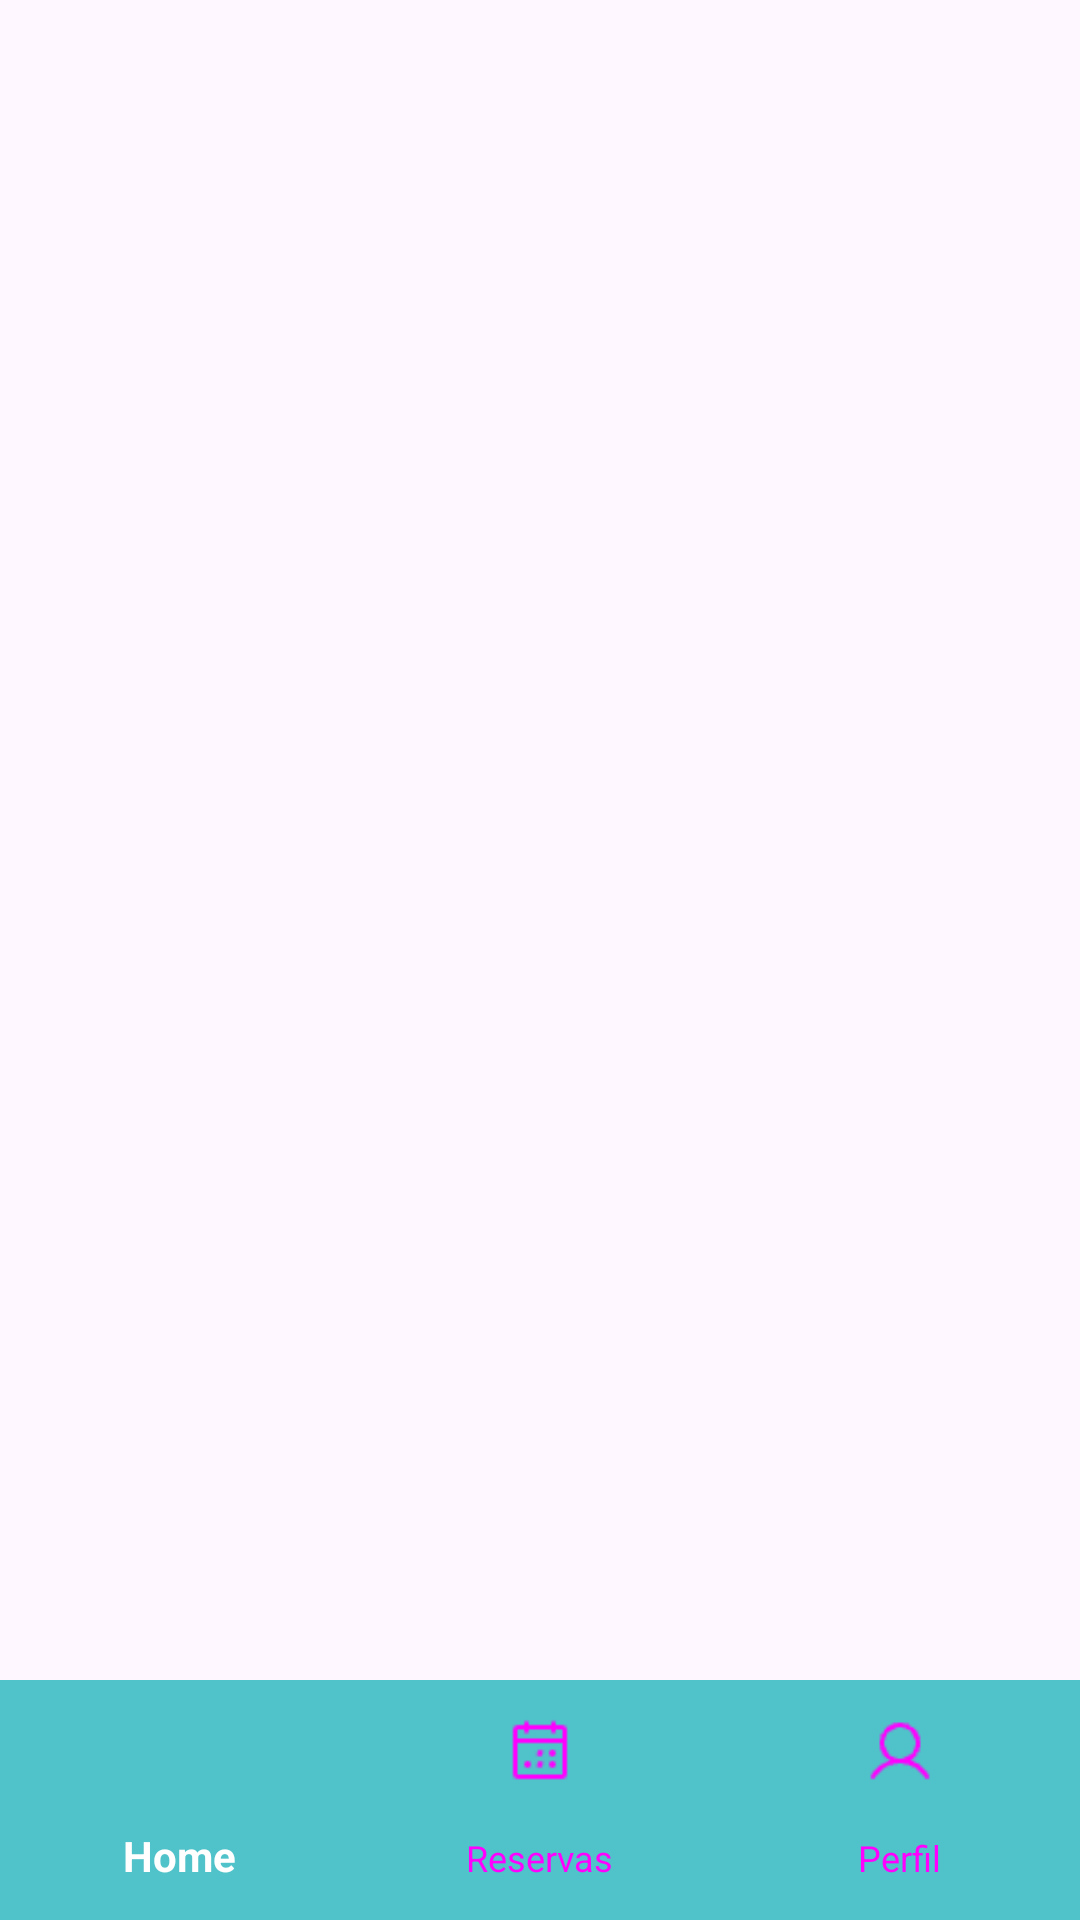

Reconstruct the res/layout file that produces this screen, plus the resources it refers to.
<!-- AndroidManifest.xml: application theme Theme.Projeto -->
<!-- res/layout/activity_home.xml -->
<?xml version="1.0" encoding="utf-8"?>
<androidx.constraintlayout.widget.ConstraintLayout xmlns:android="http://schemas.android.com/apk/res/android"
    xmlns:app="http://schemas.android.com/apk/res-auto"
    xmlns:tools="http://schemas.android.com/tools"
    android:id="@+id/main"
    android:layout_width="match_parent"
    android:layout_height="match_parent"
    tools:context=".HomeActivity">

    <FrameLayout
        android:id="@+id/frame_layout"
        android:layout_width="0dp"
        android:layout_height="0dp"
        app:layout_constraintBottom_toTopOf="@+id/bottom_navigation"
        app:layout_constraintEnd_toEndOf="parent"
        app:layout_constraintStart_toStartOf="parent"
        app:layout_constraintTop_toTopOf="parent">

    </FrameLayout>

    <com.google.android.material.bottomnavigation.BottomNavigationView
        android:id="@+id/bottom_navigation"
        android:layout_width="match_parent"
        android:layout_height="wrap_content"
        app:itemBackground="@color/active"
        app:itemIconTint="@color/bottom_nav_color"
        app:itemActiveIndicatorStyle="@style/App.Custom.Indicator"
        app:itemTextAppearanceActive="@color/bottom_nav_color"
        app:itemTextAppearanceInactive="@color/bottom_nav_color"
        app:itemTextColor="@color/bottom_nav_color_text"
        app:layout_constraintBottom_toBottomOf="parent"
        app:menu="@menu/bottom_navigation_menu"

        />
</androidx.constraintlayout.widget.ConstraintLayout>
<!-- resources referenced by this layout -->
<resources>
  <color name="active">#50C2C9</color>
  <style name="App.Custom.Indicator" parent="Widget.Material3.BottomNavigationView.ActiveIndicator">
          <item name="android:color">@color/white</item>
      </style>
  <style name="Theme.Projeto" parent="Base.Theme.Projeto" />
  <color name="white">#FFFFFFFF</color>
  <style name="Base.Theme.Projeto" parent="Theme.Material3.DayNight.NoActionBar">
          
          
      </style>
</resources>
